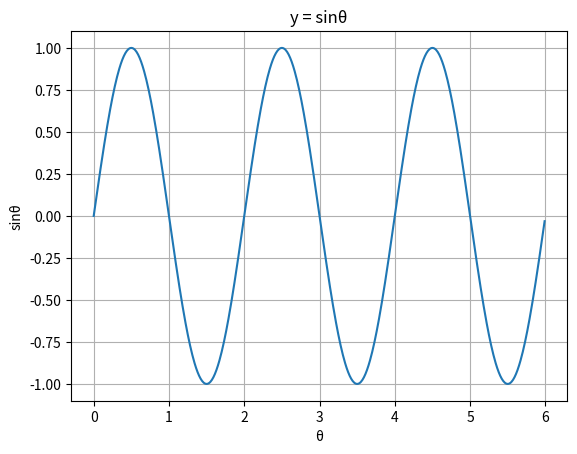

Reproduce this figure in Python.
import matplotlib
import matplotlib.pyplot as plt
import numpy as np

t = np.arange(0.00, 6.00, 0.01)
s = np.sin(np.pi * t)

fig, ax = plt.subplots()
ax.plot(t, s)
ax.set(xlabel = 'θ', ylabel = 'sinθ', title = 'y = sinθ')
ax.grid()

plt.savefig('sinθ.png', dpi = 100)
plt.show()




